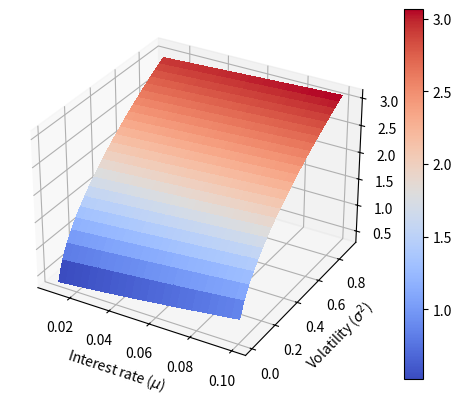

Write the Python code that produced this figure. (Note: this script raises an exception after producing the figure.)
# Import necessary libraries
import numpy as np
import random
import matplotlib.pyplot as plt
from mpl_toolkits.mplot3d import Axes3D
from matplotlib import cm

# Define ranges for drift (mu) and volatility squared (sigma2)
mu_v = np.linspace(0.01, 0.1, 25)
sigma2_v = np.linspace(0.01, 0.9, 25)

# Set the number of Monte Carlo simulations and initial values for the option
simulations = 500
s0 = 10
K = 10

# Create an empty array to store the results of option pricing
result = np.zeros([len(mu_v), len(sigma2_v)])

# Create an empty array to store random Gaussian numbers for simulations
random_vector = np.zeros(simulations * 3)

# Generate random Gaussian numbers and store them in random_vector
for n in range(len(random_vector)):
    random_vector[n] = random.gauss(mu=0, sigma=1)

# Loop over each combination of drift (mu) and volatility squared (sigma2)
for x in range(len(mu_v)):
    drift = mu_v[x]
    for y in range(len(sigma2_v)):
        vol = sigma2_v[y]

        # Create an array to store the payoffs for each simulation
        sample_payoff = np.zeros(simulations)

        # Perform Monte Carlo simulation for option pricing
        for n in range(simulations):
            s1 = s0 * np.exp((drift - vol / 2) * 1 / 3 + (vol * 1 / 3) ** 0.5 * random_vector[n])
            s2 = s1 * np.exp((drift - vol / 2) * 1 / 3 + (vol * 1 / 3) ** 0.5 * random_vector[n + 1])
            s3 = s2 * np.exp((drift - vol / 2) * 1 / 3 + (vol * 1 / 3) ** 0.5 * random_vector[n + 2])
            P = np.mean(np.array([s1, s2, s3]))
            sample_payoff[n] = max(P - K, 0)

        # Calculate the average payoff and discount it using the risk-free rate
        result[x, y] = np.mean(sample_payoff) * np.exp(-drift)


# Define a function to find the option price for specific mu and sigma2 values
def f(mu, sigma2):
    for a in range(len(mu_v)):
        if mu_v[a] == mu:
            x = a
            break
    for b in range(len(sigma2_v)):
        if sigma2_v[b] == sigma2:
            y = b
            break
    return result[x, y]


# Prepare data for 3D plotting
mu = mu_v
sigma2 = sigma2_v
MU, SIGMA2 = np.meshgrid(mu, sigma2)
zs = np.array([f(mu, sigma2) for mu, sigma2 in zip(np.ravel(MU), np.ravel(SIGMA2))])
Z = zs.reshape(MU.shape)

# Create a 3D plot to visualize the option prices as a function of mu and sigma2
fig = plt.figure()
ax = fig.add_subplot(111, projection='3d')
surf = ax.plot_surface(MU, SIGMA2, Z, cmap=cm.coolwarm, antialiased=False)
cbar = plt.colorbar(surf)
ax.set_xlabel('Interest rate ($\mu$)')
ax.set_ylabel('Volatility ($\sigma^2$)')
ax.set_zlabel('Price of option')
plt.savefig('Graph/heston.png')
plt.show()
